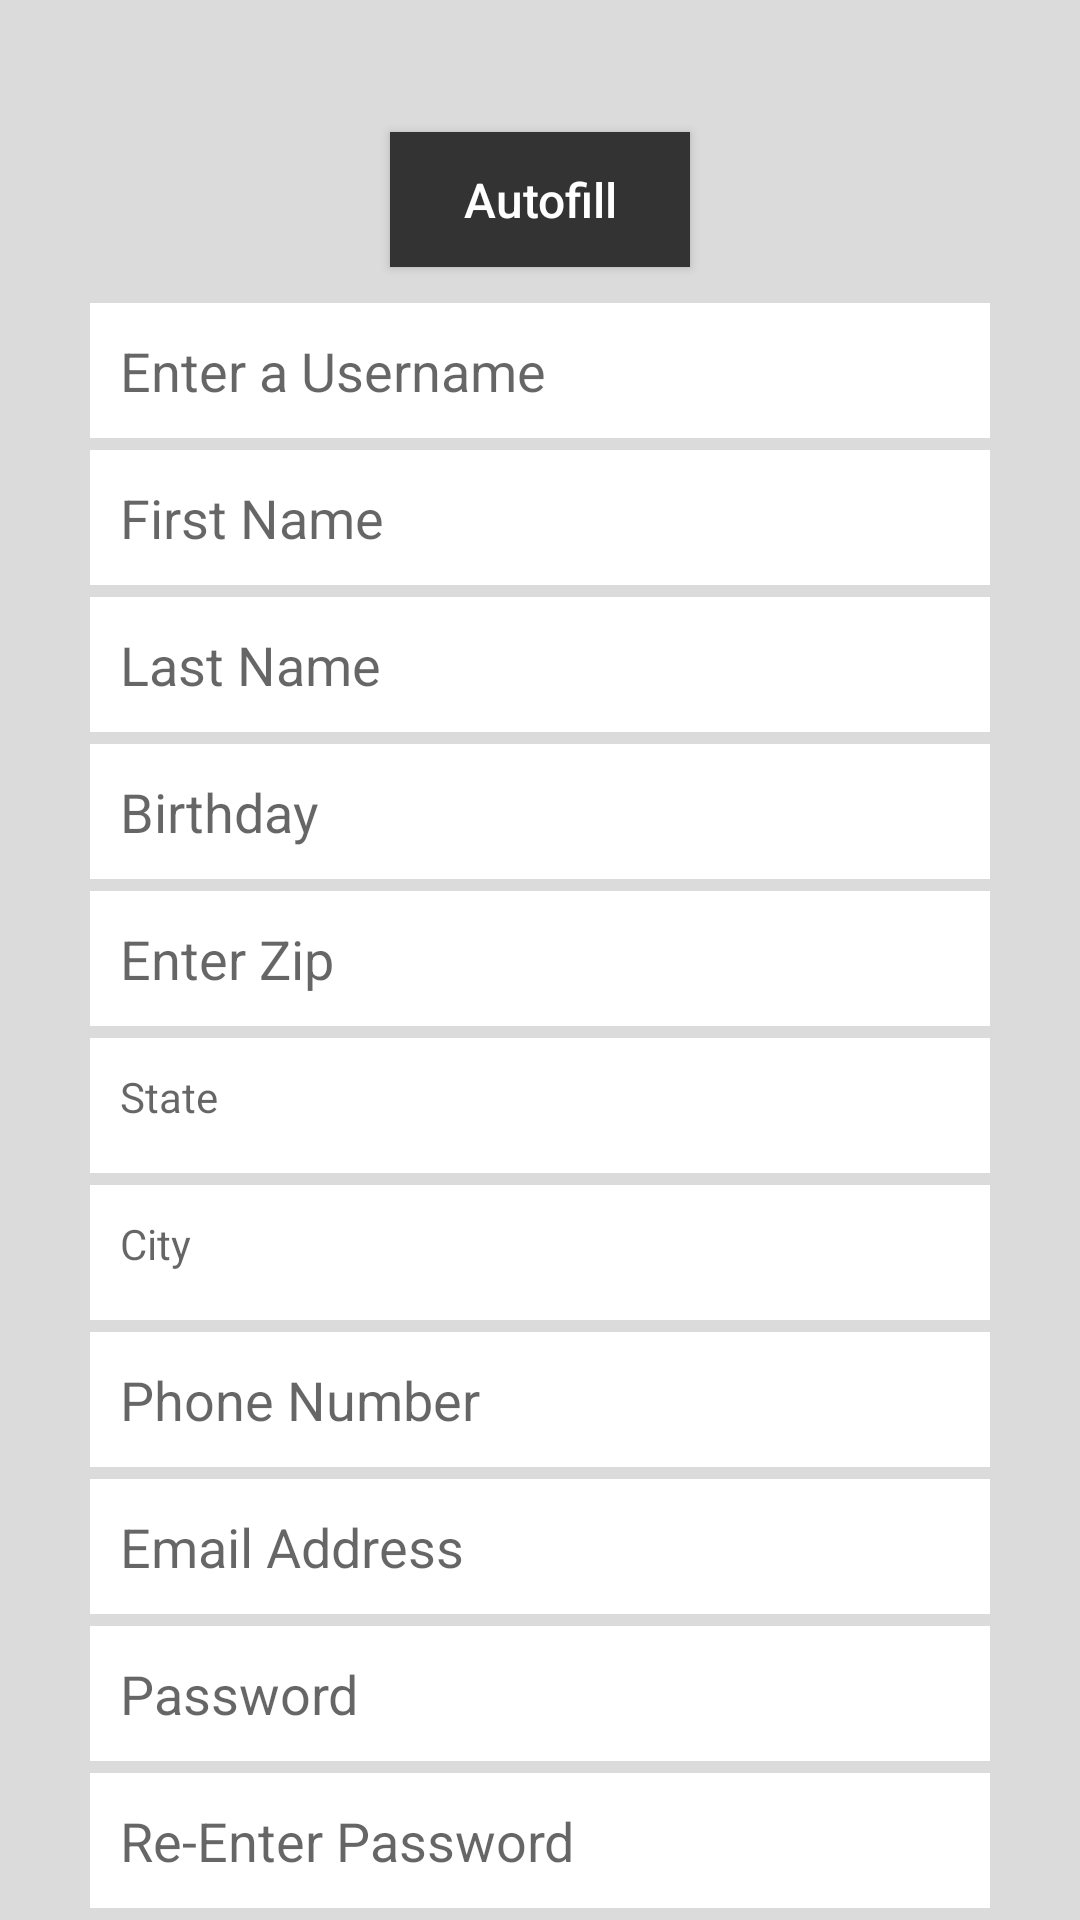

Android layout source for this screen:
<!-- AndroidManifest.xml: application theme AppTheme -->
<!-- res/layout/activity_register.xml -->
<?xml version="1.0" encoding="utf-8"?>
    <LinearLayout xmlns:android="http://schemas.android.com/apk/res/android"
    android:layout_width="fill_parent"
    android:layout_height="fill_parent"
    android:background="@color/selected_gray"
    android:gravity="center_horizontal"
    android:orientation="vertical" >


    <RelativeLayout
        android:layout_width="fill_parent"
        android:layout_height="fill_parent"
        android:layout_gravity="center"
        >


    <ScrollView
        android:layout_width="match_parent"
        android:layout_height="match_parent"
        android:scrollbars="none">



    <LinearLayout
    android:layout_width="fill_parent"
    android:layout_height="fill_parent"
    android:layout_marginTop="100dp"
    android:layout_gravity="center"
    android:orientation="vertical" >

        <Button
            android:id="@+id/autofill"
            android:layout_width="100dp"
            android:layout_gravity="center"
            android:layout_height="45dp"
            android:layout_marginBottom="10dp"
            android:layout_marginTop="40dp"
            android:background="@color/lbl_name"
            android:text="Autofill"
            android:textAllCaps="false"
            android:textColor="@color/white"
            android:textSize="16dp" />

    <EditText
    android:id="@+id/userName"
    android:layout_width="300dp"
    android:layout_height="45dp"
    android:layout_marginLeft="30dp"
    android:layout_marginBottom="2dp"
    android:layout_marginTop="2dp"
    android:padding="10dp"
    android:background="@color/white"
    android:hint="Enter a Username"
    android:singleLine="true"
    android:inputType="textCapWords"
    />

    <EditText
    android:id="@+id/Fname"
    android:layout_width="300dp"
    android:layout_height="45dp"
    android:layout_marginLeft="30dp"
    android:layout_marginBottom="2dp"
    android:layout_marginTop="2dp"
    android:padding="10dp"
    android:background="@color/white"
    android:hint="First Name"
    android:singleLine="true"
    android:inputType="textCapWords" />

    <EditText
    android:id="@+id/Lname"
    android:layout_width="300dp"
    android:layout_height="45dp"
    android:background="@color/white"
    android:layout_marginLeft="30dp"
    android:layout_marginBottom="2dp"
    android:layout_marginTop="2dp"
    android:hint="Last Name"
    android:padding="10dp"
    android:singleLine="true"
    android:inputType="textCapWords"
    />
        <EditText
            android:id="@+id/register_birthday"
            android:layout_width="300dp"
            android:layout_height="45dp"
            android:background="@color/white"
            android:layout_marginLeft="30dp"
            android:layout_marginBottom="2dp"
            android:layout_marginTop="2dp"
            android:hint="Birthday"
            android:padding="10dp"
            android:singleLine="true"
            android:inputType="textCapWords"
            android:focusableInTouchMode="false"
            />
   <EditText
   android:id="@+id/Zip"
    android:layout_width="300dp"
    android:layout_height="45dp"
    android:background="@color/white"
    android:layout_marginLeft="30dp"
    android:layout_marginBottom="2dp"
    android:layout_marginTop="2dp"
    android:hint="Enter Zip"
    android:padding="10dp"
    android:singleLine="true"
    android:inputType="number"
    />

    <TextView
    android:id="@+id/State"
    android:layout_width="300dp"
    android:layout_height="45dp"
    android:layout_marginLeft="30dp"
    android:hint="State"
    android:layout_marginBottom="2dp"
    android:layout_marginTop="2dp"
    android:background="@color/white"
    android:padding="10dp"
    android:width="250dip"
    />

    <TextView
    android:id="@+id/City"
    android:layout_width="300dp"
    android:layout_height="45dp"
    android:layout_marginLeft="30dp"
    android:hint="City"
    android:layout_marginBottom="2dp"
    android:layout_marginTop="2dp"
    android:background="@color/white"
    android:padding="10dp"
    android:width="250dip"
     />

    <EditText
    android:id="@+id/Phone"
    android:layout_width="300dp"
    android:layout_marginLeft="30dp"
    android:layout_height="45dp"
    android:layout_marginBottom="2dp"
    android:layout_marginTop="2dp"
    android:padding="10dp"
    android:background="@color/white"
    android:hint="Phone Number"
    android:inputType="phone"
    android:singleLine="true" />

    <EditText
    android:id="@+id/email"
    android:layout_width="300dp"
    android:layout_height="45dp"
    android:layout_marginLeft="30dp"
    android:layout_marginBottom="2dp"
    android:layout_marginTop="2dp"
    android:padding="10dp"
    android:background="@color/white"
    android:hint="Email Address"
    android:inputType="textEmailAddress"
    android:singleLine="true"/>

    <EditText
    android:id="@+id/password"
    android:layout_width="300dp"
    android:layout_height="45dp"
    android:layout_marginLeft="30dp"
    android:layout_marginBottom="2dp"
    android:layout_marginTop="2dp"
    android:background="@color/white"
    android:hint="Password"
    android:inputType="textPassword"
    android:padding="10dp"
    android:singleLine="true" />

    <EditText
    android:id="@+id/password_chk"
    android:layout_width="300dp"
    android:layout_height="45dp"
    android:layout_marginLeft="30dp"
    android:layout_marginBottom="2dp"
    android:layout_marginTop="2dp"
    android:background="@color/white"
    android:hint="Re-Enter Password"
    android:inputType="textPassword"
    android:padding="10dp"
    android:singleLine="true" />

    <Spinner
    android:id="@+id/spinner2"
    android:layout_marginLeft="30dp"
    android:layout_width="300dp"
    android:layout_height="45dp"
    android:layout_marginBottom="5dp"
    android:layout_marginTop="2dp"
    android:padding="10dp"
    android:background="@color/white"
    android:textColor="@color/input_register"
    android:textColorHint="@color/input_register_hint"
    />

    

    <Button
    android:id="@+id/btnRegister"
    android:layout_width="300dp"
    android:layout_height="45dp"
    android:layout_marginLeft="30dp"
    android:layout_marginBottom="2dp"
    android:textStyle="bold"
    android:layout_marginTop="2dp"
    android:padding="10dp"
    android:background="@color/myTextPrimaryColor"
    android:textColor="@color/white"
    android:text="Register"
     />

    

    <Button
    android:id="@+id/btnLinkToLoginScreen"
    android:layout_width="300dp"
    android:layout_marginLeft="30dp"
    android:layout_height="45dp"
    android:layout_marginBottom="50dp"
    android:layout_marginTop="2dp"
    android:padding="10dp"
    android:background="@null"
    android:text="Already have an account?"
    android:textAllCaps="false"
    android:textColor="@color/white"
    android:textSize="16dp" />
    </LinearLayout>
 </ScrollView>
</RelativeLayout>

</LinearLayout>
<!-- resources referenced by this layout -->
<resources>
  <color name="input_register">#888888</color>
  <color name="input_register_hint">#5e6266</color>
  <color name="lbl_name">#333333</color>
  <color name="myTextPrimaryColor">#212121</color>
  <color name="selected_gray">#ffdbdbdb</color>
  <color name="white">#ffffff</color>
  <style name="AppTheme" parent="Theme.AppCompat.Light.NoActionBar">
      
  
      
          <item name="colorPrimary">@color/lbl_name</item>
          <item name="colorPrimaryDark">@color/myPrimaryDarkColor</item>
          <item name="drawerArrowStyle">@style/DrawerArrowStyle</item>
          <item name="android:windowBackground">@color/myWindowBackground</item>
      </style>
  <color name="myPrimaryDarkColor">#0097A7</color>
  <style name="DrawerArrowStyle" parent="Widget.AppCompat.DrawerArrowToggle">
          <item name="spinBars">true</item>
          <item name="color">@android:color/white</item>
      </style>
  <color name="myWindowBackground">#FFFFFF</color>
</resources>
